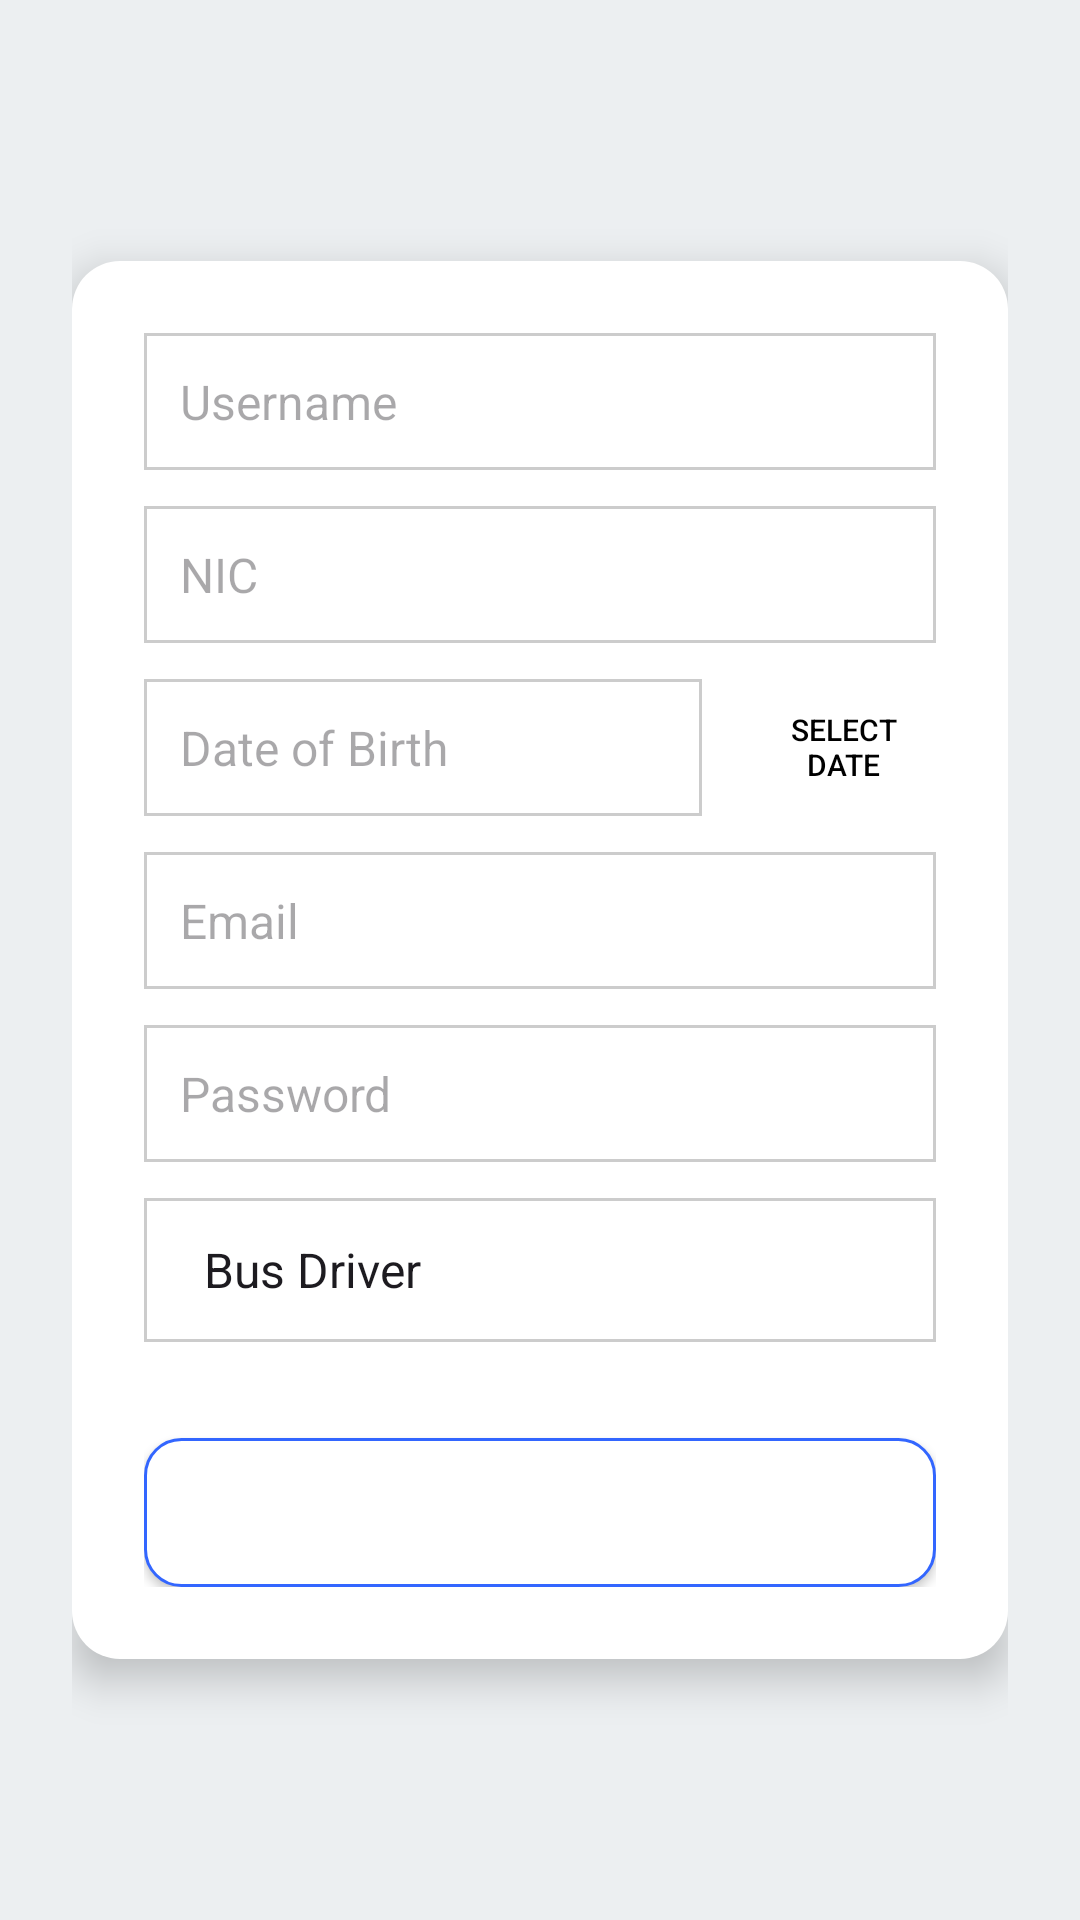

Reconstruct the res/layout file that produces this screen, plus the resources it refers to.
<!-- AndroidManifest.xml: application theme Theme.BussBooking -->
<!-- res/layout/signup.xml -->
<?xml version="1.0" encoding="utf-8"?>
<LinearLayout
    xmlns:android="http://schemas.android.com/apk/res/android"
    android:layout_width="match_parent"
    android:layout_height="match_parent"
    android:orientation="vertical"
    android:padding="24dp"
    android:background="#ECEFF1"
    android:gravity="center">

    
    <LinearLayout
        android:layout_width="match_parent"
        android:layout_height="wrap_content"
        android:orientation="vertical"
        android:padding="24dp"
        android:layout_marginTop="32dp"
        android:elevation="8dp"
        android:layout_gravity="center"
        android:layout_marginBottom="32dp"
        android:background="@drawable/card_background"
        android:clipToPadding="true">

        
        <EditText
            android:id="@+id/username"
            android:layout_width="match_parent"
            android:layout_height="wrap_content"
            android:hint="Username"
            android:background="@drawable/bottom_border"
            android:textColor="#000000"
            android:padding="12dp"
            android:layout_marginBottom="12dp"
            android:layout_gravity="center_horizontal"
            android:textSize="16sp"/>

        
        <EditText
            android:id="@+id/nic"
            android:layout_width="match_parent"
            android:layout_height="wrap_content"
            android:hint="NIC"
            android:background="@drawable/bottom_border"
            android:textColor="#000000"
            android:padding="12dp"
            android:layout_marginBottom="12dp"
            android:layout_gravity="center_horizontal"
            android:textSize="16sp"/>

        
        <LinearLayout
            android:layout_width="match_parent"
            android:layout_height="wrap_content"
            android:orientation="horizontal"
            android:gravity="center_vertical"
            android:layout_marginBottom="12dp">

            
            <EditText
                android:id="@+id/et_dob"
                android:layout_width="0dp"
                android:layout_height="wrap_content"
                android:layout_weight="0.75"
                android:hint="Date of Birth"
                android:inputType="none"
                android:background="@drawable/bottom_border"
                android:textColor="#000000"
                android:padding="12dp"
                android:textSize="16sp"
                android:layout_marginEnd="8dp"/>

            
            <Button
                android:id="@+id/btn_dob"
                android:layout_width="0dp"
                android:layout_height="match_parent"
                android:layout_weight="0.25"
                android:text="Select Date"
                android:textSize="10sp"
                android:background="@drawable/button_border"
                android:textColor="#000000"
                android:padding="6dp"
                android:gravity="center"
                android:layout_marginStart="8dp"/>

        </LinearLayout>




        
        <EditText
            android:id="@+id/email"
            android:layout_width="match_parent"
            android:layout_height="wrap_content"
            android:hint="Email"
            android:background="@drawable/bottom_border"
            android:textColor="#000000"
            android:padding="12dp"
            android:layout_marginBottom="12dp"
            android:layout_gravity="center_horizontal"
            android:textSize="16sp"
            android:inputType="textEmailAddress"/>

        
        <EditText
            android:id="@+id/et_password"
            android:layout_width="match_parent"
            android:layout_height="wrap_content"
            android:hint="Password"
            android:background="@drawable/bottom_border"
            android:textColor="#000000"
            android:padding="12dp"
            android:layout_marginBottom="12dp"
            android:layout_gravity="center_horizontal"
            android:textSize="16sp"
            android:inputType="textPassword"/>

        
        <Spinner
            android:id="@+id/spinner_roles"
            android:layout_width="match_parent"
            android:layout_height="wrap_content"
            android:background="@drawable/spinner_background"
            android:padding="12dp"
            android:layout_marginBottom="16dp"
            android:textSize="16sp"
            android:entries="@array/spinner_roles"/>

        
        <Button
            android:id="@+id/btn_signup"
            android:layout_width="match_parent"
            android:layout_height="wrap_content"
            android:text="Sign Up"
            android:textSize="16sp"
            android:background="@drawable/rounded_button"
            android:textColor="#FFFFFF"
            android:padding="14dp"
            android:layout_marginTop="16dp"
            android:layout_gravity="center_horizontal"/>
    </LinearLayout>

</LinearLayout>
<!-- resources referenced by this layout -->
<resources>
  <string-array name="spinner_roles">
          <item>Bus Driver</item>
          <item>Passenger</item>
          <item>Owner</item>
      </string-array>
  <!-- drawable bottom_border (drawable) -->
  <?xml version="1.0" encoding="utf-8"?>
  <shape xmlns:android="http://schemas.android.com/apk/res/android">
      <solid android:color="#FFFFFF"/> 
      <size android:height="1dp"/> 
      <stroke
          android:color="#CCCCCC"
          android:width="1dp"/> 
      <padding
          android:left="0dp"
          android:right="0dp"
          android:top="0dp"
          android:bottom="2dp"/> 
  </shape>
  <!-- drawable button_border (drawable) -->
  <shape xmlns:android="http://schemas.android.com/apk/res/android">
      <solid android:color="@android:color/transparent"/> 
      <stroke
          android:color="#ffffff"
          android:width="1dp"/>    
      <corners android:radius="4dp"/>  
  </shape>
  <!-- drawable card_background (drawable) -->
  <?xml version="1.0" encoding="utf-8"?>
  <shape xmlns:android="http://schemas.android.com/apk/res/android">
      <solid android:color="#FFFFFF"/> 
      <corners android:radius="16dp"/> 
      <elevation android:radius="2dp"/> 
  </shape>
  <!-- drawable rounded_button (drawable) -->
  <?xml version="1.0" encoding="utf-8"?>
  <shape xmlns:android="http://schemas.android.com/apk/res/android">
      <solid android:color="#FFFFFF" />
      <corners android:radius="12dp" />
      <stroke android:width="1dp" android:color="#3366FF"/>
  </shape>
  <!-- drawable spinner_background (drawable) -->
  <?xml version="1.0" encoding="utf-8"?>
  <shape xmlns:android="http://schemas.android.com/apk/res/android">
      <solid android:color="#FFFFFF"/>
      <size android:height="48dp"/> 
      <stroke
          android:color="#CCCCCC"
          android:width="1dp"/>
      <padding
          android:left="12dp"
          android:right="12dp"
          android:top="12dp"
          android:bottom="12dp"/>
  </shape>
  <style name="Theme.BussBooking" parent="Base.Theme.BussBooking" />
  <style name="Base.Theme.BussBooking" parent="Theme.Material3.DayNight.NoActionBar">
          
          
      </style>
</resources>
